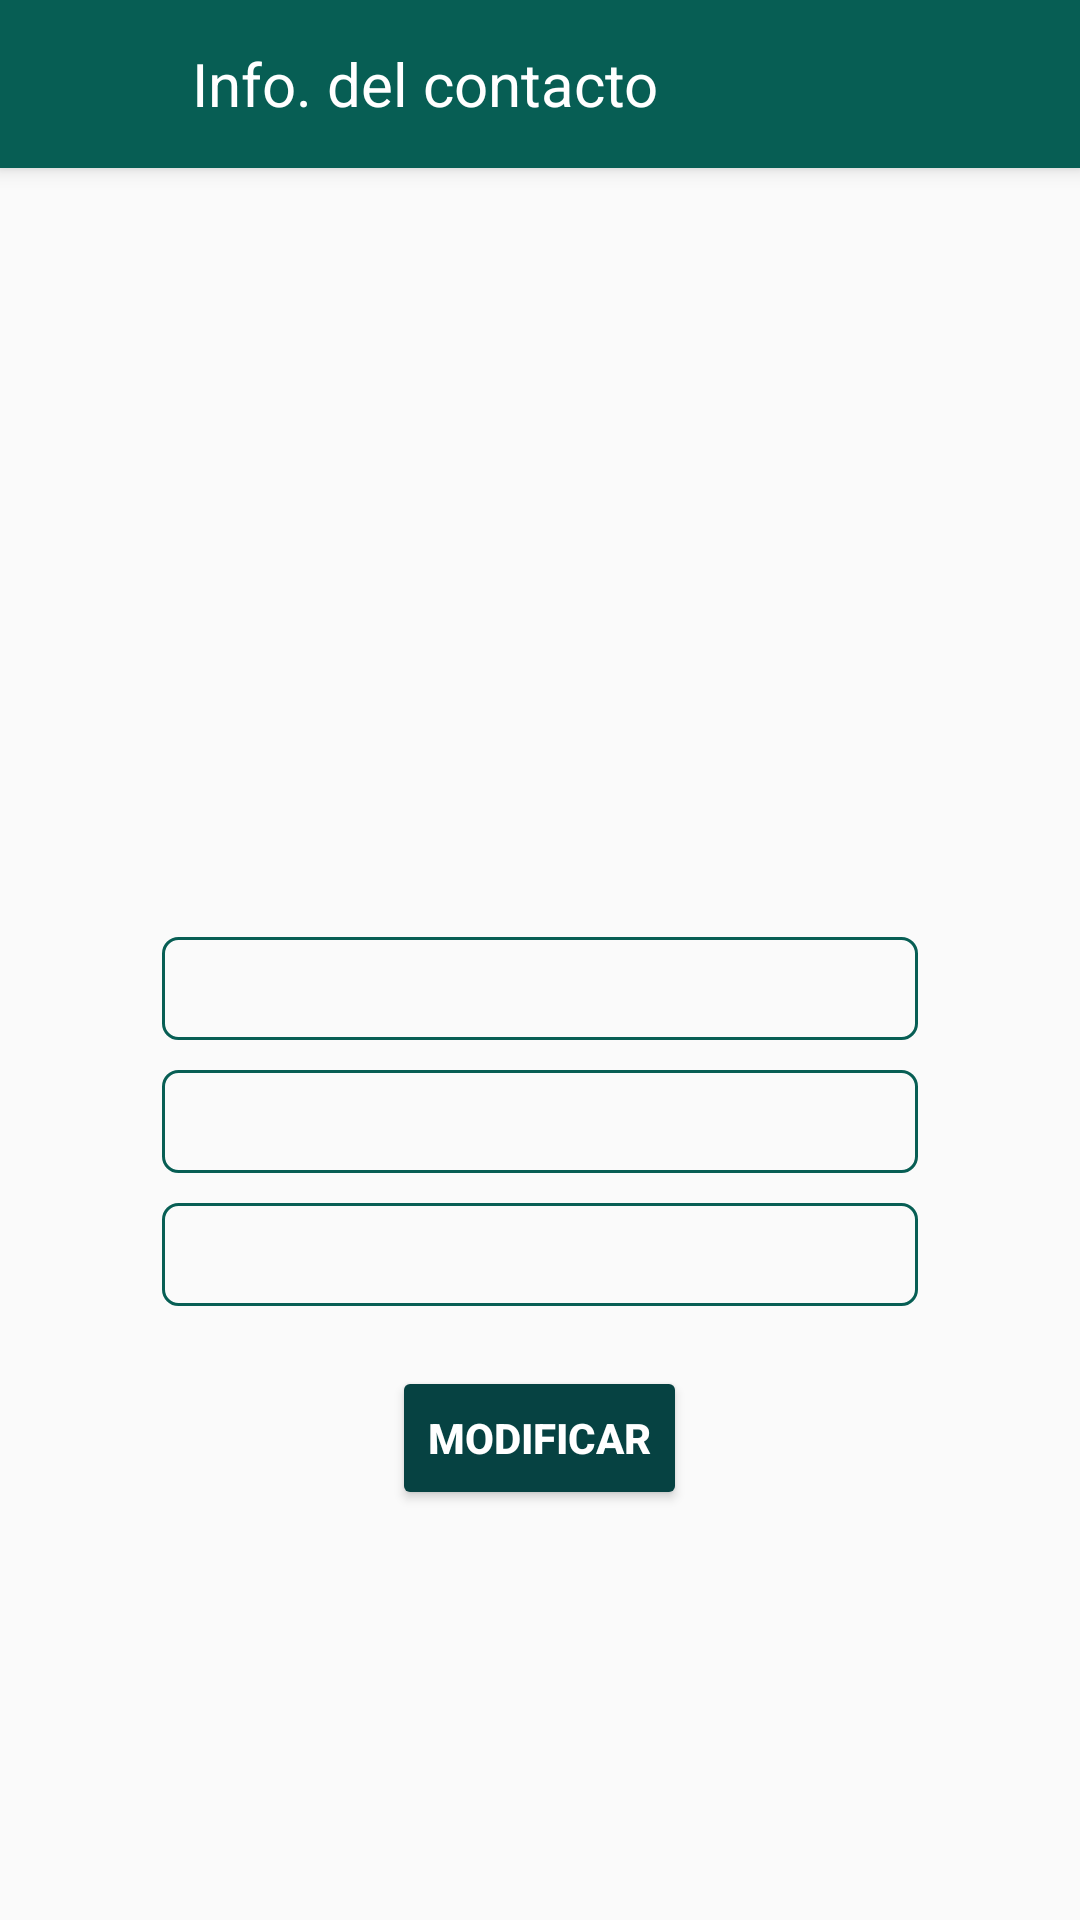

Write the Android layout XML for this screen, with the resource values it uses.
<!-- AndroidManifest.xml: application theme Theme.WatsAplicacion -->
<!-- res/layout/activity_perfil_contacto.xml -->
<?xml version="1.0" encoding="utf-8"?>
<androidx.coordinatorlayout.widget.CoordinatorLayout xmlns:android="http://schemas.android.com/apk/res/android"
    xmlns:app="http://schemas.android.com/apk/res-auto"
    xmlns:tools="http://schemas.android.com/tools"
    android:layout_width="match_parent"
    android:layout_height="match_parent"
    tools:context=".bases.PerfilContactoActivity">

    <com.google.android.material.appbar.AppBarLayout
        android:id="@+id/appbarContacto"
        android:layout_width="match_parent"
        android:layout_height="wrap_content"
        android:background="@color/whats">


        <androidx.appcompat.widget.Toolbar
            android:id="@+id/toolbarModContacto"
            android:layout_width="match_parent"
            android:layout_height="wrap_content"
            app:titleTextColor="@color/white">

            <LinearLayout
                android:layout_width="match_parent"
                android:layout_height="wrap_content"
                android:orientation="horizontal">

                <ImageView
                    android:id="@+id/atrasInfo"
                    android:layout_width="28dp"
                    android:layout_height="28dp"
                    android:layout_gravity="center_vertical"
                    android:layout_marginEnd="20dp"
                    android:src="@drawable/atras" />

                <TextView
                    android:layout_width="wrap_content"
                    android:layout_height="wrap_content"
                    android:layout_gravity="center_vertical"
                    android:text="Info. del contacto"
                    android:textColor="@color/white"
                    android:textSize="20dp" />

            </LinearLayout>
        </androidx.appcompat.widget.Toolbar>
    </com.google.android.material.appbar.AppBarLayout>

    <LinearLayout
        android:layout_width="match_parent"
        android:layout_height="match_parent"
        android:gravity="center"
        android:orientation="vertical"
        app:layout_behavior="com.google.android.material.appbar.AppBarLayout$ScrollingViewBehavior">

        <ImageView
            android:id="@+id/perfilContactoFoto"
            android:layout_width="100dp"
            android:layout_height="100dp"
            android:src="@drawable/persona" />

        <EditText
            android:id="@+id/editNombrePerfilContacto"
            android:layout_width="wrap_content"
            android:layout_height="wrap_content"
            android:padding="5dp"
            android:layout_marginTop="20dp"
            android:ems="12"
            android:background="@drawable/borde_edit_text"/>

        <EditText
            android:id="@+id/editDescripcionPerfilContacto"
            android:layout_width="wrap_content"
            android:layout_height="wrap_content"
            android:padding="5dp"
            android:layout_marginTop="10dp"
            android:ems="12"
            android:background="@drawable/borde_edit_text"/>

        <EditText
            android:id="@+id/editTelefonoPerfilContacto"
            android:layout_width="wrap_content"
            android:layout_height="wrap_content"
            android:padding="5dp"
            android:layout_marginTop="10dp"
            android:ems="12"
            android:inputType="phone"
            android:background="@drawable/borde_edit_text"/>

        <Button
            android:id="@+id/btnModificarContacto"
            android:layout_width="wrap_content"
            android:layout_height="wrap_content"
            android:layout_marginTop="20dp"
            android:backgroundTint="@color/whats_obs"
            android:text="MODIFICAR"
            android:textColor="@color/white"
            android:textStyle="bold"/>


    </LinearLayout>


</androidx.coordinatorlayout.widget.CoordinatorLayout>
<!-- resources referenced by this layout -->
<resources>
  <color name="whats">#075e54</color>
  <color name="whats_obs">#064242</color>
  <color name="white">#FFFFFFFF</color>
  <!-- drawable borde_edit_text (drawable) -->
  <?xml version="1.0" encoding="utf-8"?>
  <shape xmlns:android="http://schemas.android.com/apk/res/android">
      <corners android:radius="5dp" />
      <stroke
          android:width="1dp"
          android:color="@color/whats" />
  </shape>
  <style name="Theme.WatsAplicacion" parent="Theme.AppCompat.Light.NoActionBar">
          
          <item name="colorPrimary">@color/whatsIcon</item>
          <item name="colorPrimaryVariant">@color/whats_obs</item>
          <item name="colorOnPrimary">@color/white</item>
          
          <item name="colorSecondary">@color/teal_200</item>
          <item name="colorSecondaryVariant">@color/teal_700</item>
          <item name="colorOnSecondary">@color/black</item>
          
          <item name="android:statusBarColor" tools:targetApi="l">?attr/colorPrimaryVariant</item>
  
          
          <item name="android:textColorSecondary">@color/white</item>
      </style>
  <color name="whatsIcon">#25d366</color>
  <color name="teal_200">#FF03DAC5</color>
  <color name="teal_700">#FF018786</color>
  <color name="black">#FF000000</color>
</resources>
